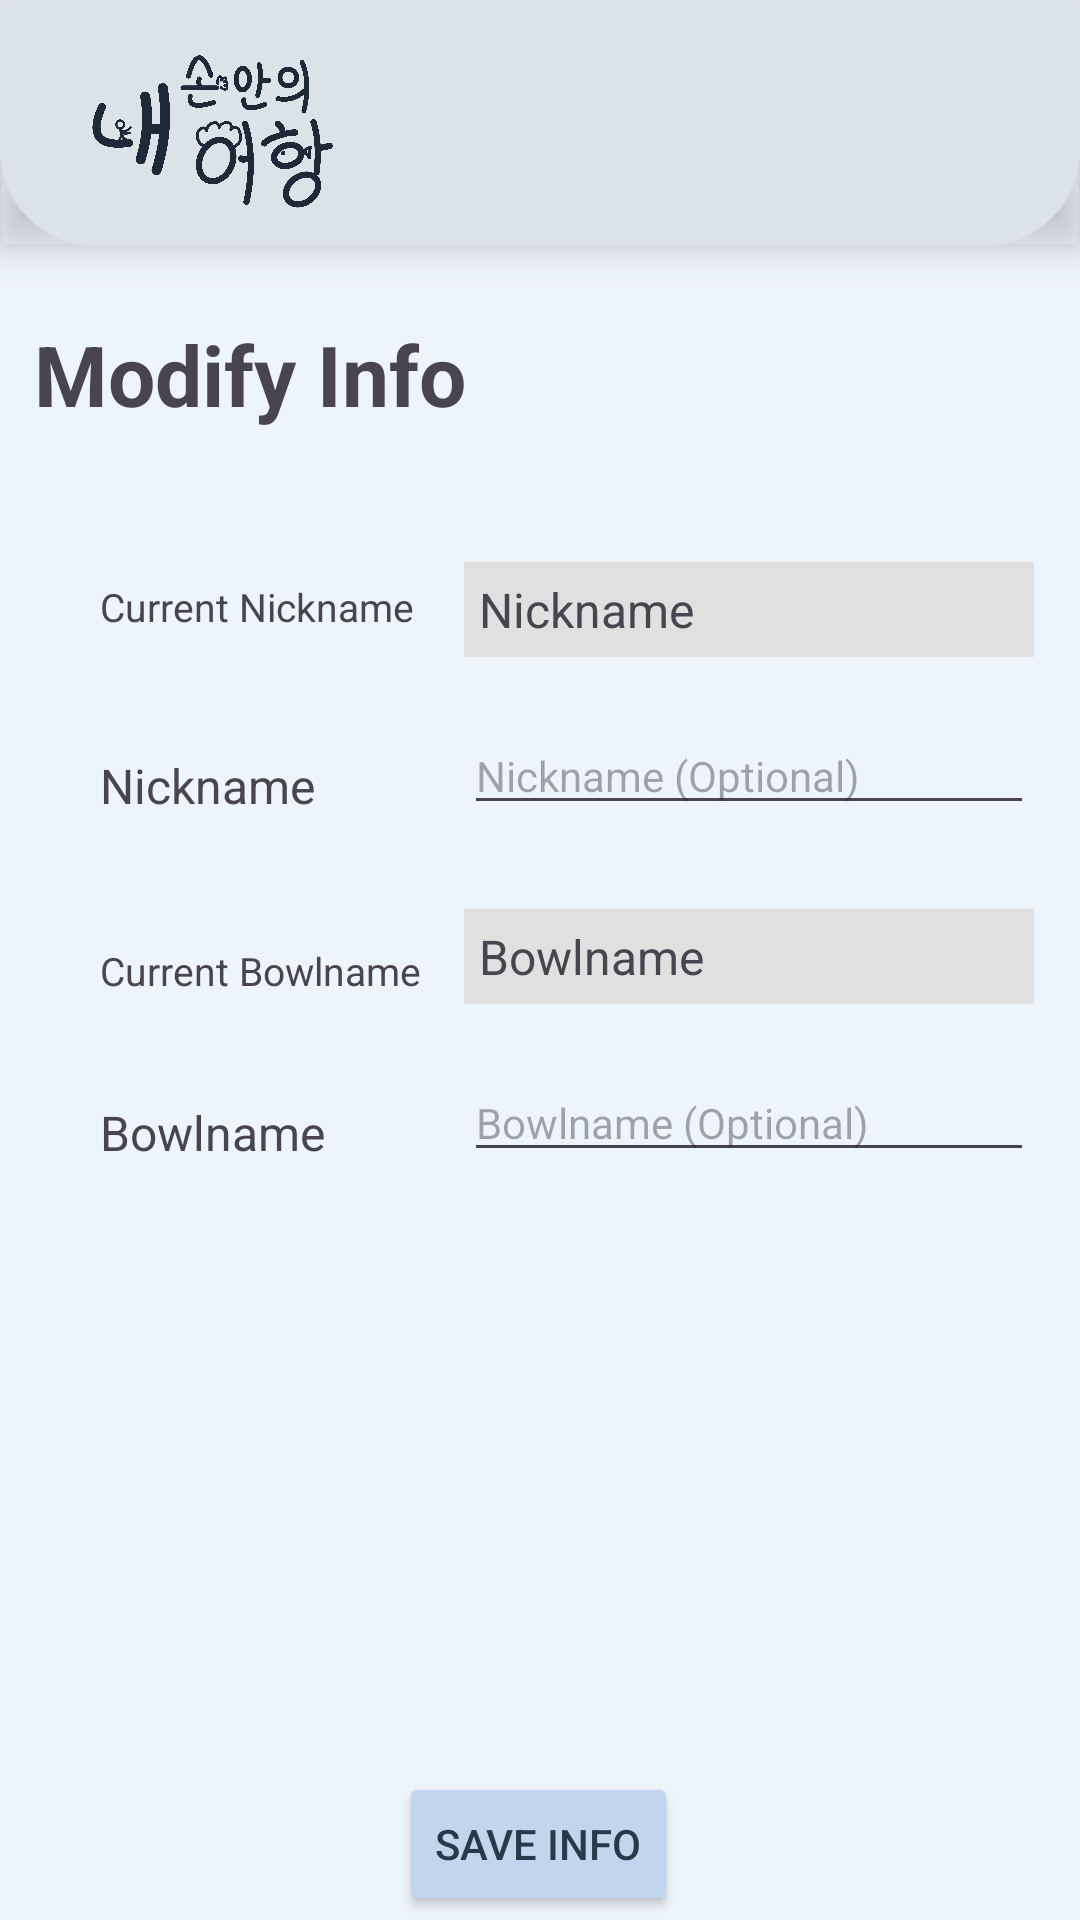

This screen was rendered from an Android layout file. Write that file and the resources it references.
<!-- AndroidManifest.xml: application theme Theme._9P -->
<!-- res/layout/activity_modify_info.xml -->
<?xml version="1.0" encoding="utf-8"?>
<androidx.constraintlayout.widget.ConstraintLayout xmlns:android="http://schemas.android.com/apk/res/android"
    xmlns:app="http://schemas.android.com/apk/res-auto"
    xmlns:tools="http://schemas.android.com/tools"
    android:id="@+id/main"
    android:layout_width="match_parent"
    android:layout_height="match_parent"
    tools:context=".UI.Login.ModifyInfoActivity">

    <androidx.cardview.widget.CardView
        android:id="@+id/topBar"
        android:layout_width="match_parent"
        android:layout_height="82dp"
        app:cardBackgroundColor="@android:color/transparent"
        app:cardElevation="8dp"
        app:layout_constraintEnd_toEndOf="parent"
        app:layout_constraintStart_toStartOf="parent"
        app:layout_constraintTop_toTopOf="parent">

        <androidx.constraintlayout.widget.ConstraintLayout
            android:layout_width="match_parent"
            android:layout_height="match_parent"
            android:background="@drawable/rounded_bottom_card"
            android:padding="12dp">

            <ImageView
                android:id="@+id/appLogo"
                android:layout_width="107dp"
                android:layout_height="81dp"
                android:layout_marginStart="4dp"
                android:contentDescription="App Logo"
                android:src="@drawable/nsuh_logo"
                app:tint="#1E2A38"
                app:layout_constraintBottom_toBottomOf="parent"
                app:layout_constraintStart_toStartOf="parent"
                app:layout_constraintTop_toTopOf="parent"
                app:layout_constraintVertical_bias="0.478" />

        </androidx.constraintlayout.widget.ConstraintLayout>

    </androidx.cardview.widget.CardView>

    <TextView
        android:id="@+id/updateUserInfoTitle"
        android:layout_width="wrap_content"
        android:layout_height="wrap_content"
        android:layout_marginTop="24dp"
        android:text="Modify Info"
        android:textSize="28sp"
        android:textStyle="bold"
        app:layout_constraintEnd_toEndOf="parent"
        app:layout_constraintHorizontal_bias="0.052"
        app:layout_constraintStart_toStartOf="parent"
        app:layout_constraintTop_toBottomOf="@+id/topBar" />

    <TextView
        android:id="@+id/nowNickname"
        android:layout_width="120sp"
        android:layout_height="wrap_content"
        android:layout_marginLeft="5sp"
        android:layout_marginTop="45dp"
        android:padding="5sp"
        android:text="Current Nickname"
        android:textSize="13sp"
        app:layout_constraintEnd_toEndOf="parent"
        app:layout_constraintHorizontal_bias="0.099"
        app:layout_constraintStart_toStartOf="parent"
        app:layout_constraintTop_toBottomOf="@+id/updateUserInfoTitle" />

    <TextView
        android:id="@+id/nowUserNickname"
        android:layout_width="190sp"
        android:layout_height="wrap_content"
        android:layout_marginTop="44dp"
        android:background="#E0E0E0"
        android:padding="5sp"
        android:text="Nickname"
        android:textSize="16sp"
        app:layout_constraintEnd_toEndOf="parent"
        app:layout_constraintHorizontal_bias="0.289"
        app:layout_constraintStart_toEndOf="@+id/nowNickname"
        app:layout_constraintTop_toBottomOf="@+id/updateUserInfoTitle" />

    <TextView
        android:id="@+id/newNickname"
        android:layout_width="120sp"
        android:layout_height="wrap_content"
        android:layout_marginLeft="5sp"
        android:layout_marginTop="27dp"
        android:padding="5sp"
        android:text="Nickname"
        android:textSize="16sp"
        app:layout_constraintEnd_toEndOf="parent"
        app:layout_constraintHorizontal_bias="0.099"
        app:layout_constraintStart_toStartOf="parent"
        app:layout_constraintTop_toBottomOf="@+id/nowUserNickname" />

    <EditText
        android:id="@+id/inputNewNickname"
        android:layout_width="190sp"
        android:layout_height="wrap_content"
        android:layout_marginTop="20dp"
        android:ems="10"
        android:hint="Nickname (Optional)"
        android:inputType="textPassword"
        android:textSize="14sp"
        app:layout_constraintEnd_toEndOf="parent"
        app:layout_constraintHorizontal_bias="0.289"
        app:layout_constraintStart_toEndOf="@+id/newNickname"
        app:layout_constraintTop_toBottomOf="@+id/nowUserNickname" />

    <TextView
        android:id="@+id/nowDeviceID"
        android:layout_width="120sp"
        android:layout_height="wrap_content"
        android:layout_marginLeft="5sp"
        android:layout_marginTop="32dp"
        android:padding="5sp"
        android:text="Current Bowlname"
        android:textSize="13sp"
        app:layout_constraintEnd_toEndOf="parent"
        app:layout_constraintHorizontal_bias="0.099"
        app:layout_constraintStart_toStartOf="parent"
        app:layout_constraintTop_toBottomOf="@+id/newNickname" />

    <TextView
        android:id="@+id/nowUserDeviceID"
        android:layout_width="190sp"
        android:layout_height="wrap_content"
        android:layout_marginTop="28dp"
        android:background="#E0E0E0"
        android:padding="5sp"
        android:text="Bowlname"
        android:textSize="16sp"
        app:layout_constraintEnd_toEndOf="parent"
        app:layout_constraintHorizontal_bias="0.289"
        app:layout_constraintStart_toEndOf="@+id/nowNickname"
        app:layout_constraintTop_toBottomOf="@+id/inputNewNickname" />

    <TextView
        android:id="@+id/newDeviceIDView"
        android:layout_width="120sp"
        android:layout_height="wrap_content"
        android:layout_marginLeft="5sp"
        android:layout_marginTop="27dp"
        android:padding="5sp"
        android:text="Bowlname"
        android:textSize="16sp"
        app:layout_constraintEnd_toEndOf="parent"
        app:layout_constraintHorizontal_bias="0.099"
        app:layout_constraintStart_toStartOf="parent"
        app:layout_constraintTop_toBottomOf="@+id/nowUserDeviceID" />

    <EditText
        android:id="@+id/inputDeviceID"
        android:layout_width="190sp"
        android:layout_height="wrap_content"
        android:layout_marginTop="20dp"
        android:ems="10"
        android:hint="Bowlname (Optional)"
        android:inputType="textPassword"
        android:textSize="14sp"
        app:layout_constraintEnd_toEndOf="parent"
        app:layout_constraintHorizontal_bias="0.289"
        app:layout_constraintStart_toEndOf="@+id/newDeviceIDView"
        app:layout_constraintTop_toBottomOf="@+id/nowUserDeviceID" />

    <Button
        android:id="@+id/saveButton"
        android:layout_width="wrap_content"
        android:layout_height="wrap_content"
        android:layout_marginTop="200dp"
        android:backgroundTint="#BFD6EC"
        android:padding="12dp"
        android:text="Save Info"
        android:textColor="#243B4A"
        app:layout_constraintEnd_toEndOf="parent"
        app:layout_constraintHorizontal_bias="0.498"
        app:layout_constraintStart_toStartOf="parent"
        app:layout_constraintTop_toBottomOf="@+id/inputDeviceID" />

</androidx.constraintlayout.widget.ConstraintLayout>
<!-- resources referenced by this layout -->
<resources>
  <!-- drawable nsuh_logo: png bitmap (drawable, 270792 bytes) -->
  <!-- drawable rounded_bottom_card (drawable) -->
  <?xml version="1.0" encoding="utf-8"?>
  <shape xmlns:android="http://schemas.android.com/apk/res/android"
      android:shape="rectangle">
  
      <solid android:color="#DCE3E8"/>
  
      <corners
          android:topLeftRadius="0dp"
          android:topRightRadius="0dp"
          android:bottomLeftRadius="32dp"
          android:bottomRightRadius="32dp"/>
  </shape>
  <style name="Theme._9P" parent="Base.Theme._9P" />
  <style name="Base.Theme._9P" parent="Theme.Material3.DayNight.NoActionBar">
          <item name="android:windowBackground">#EDF4FA</item>
          <item name="android:statusBarColor">#EDF4FA</item>
          
          
      </style>
</resources>
